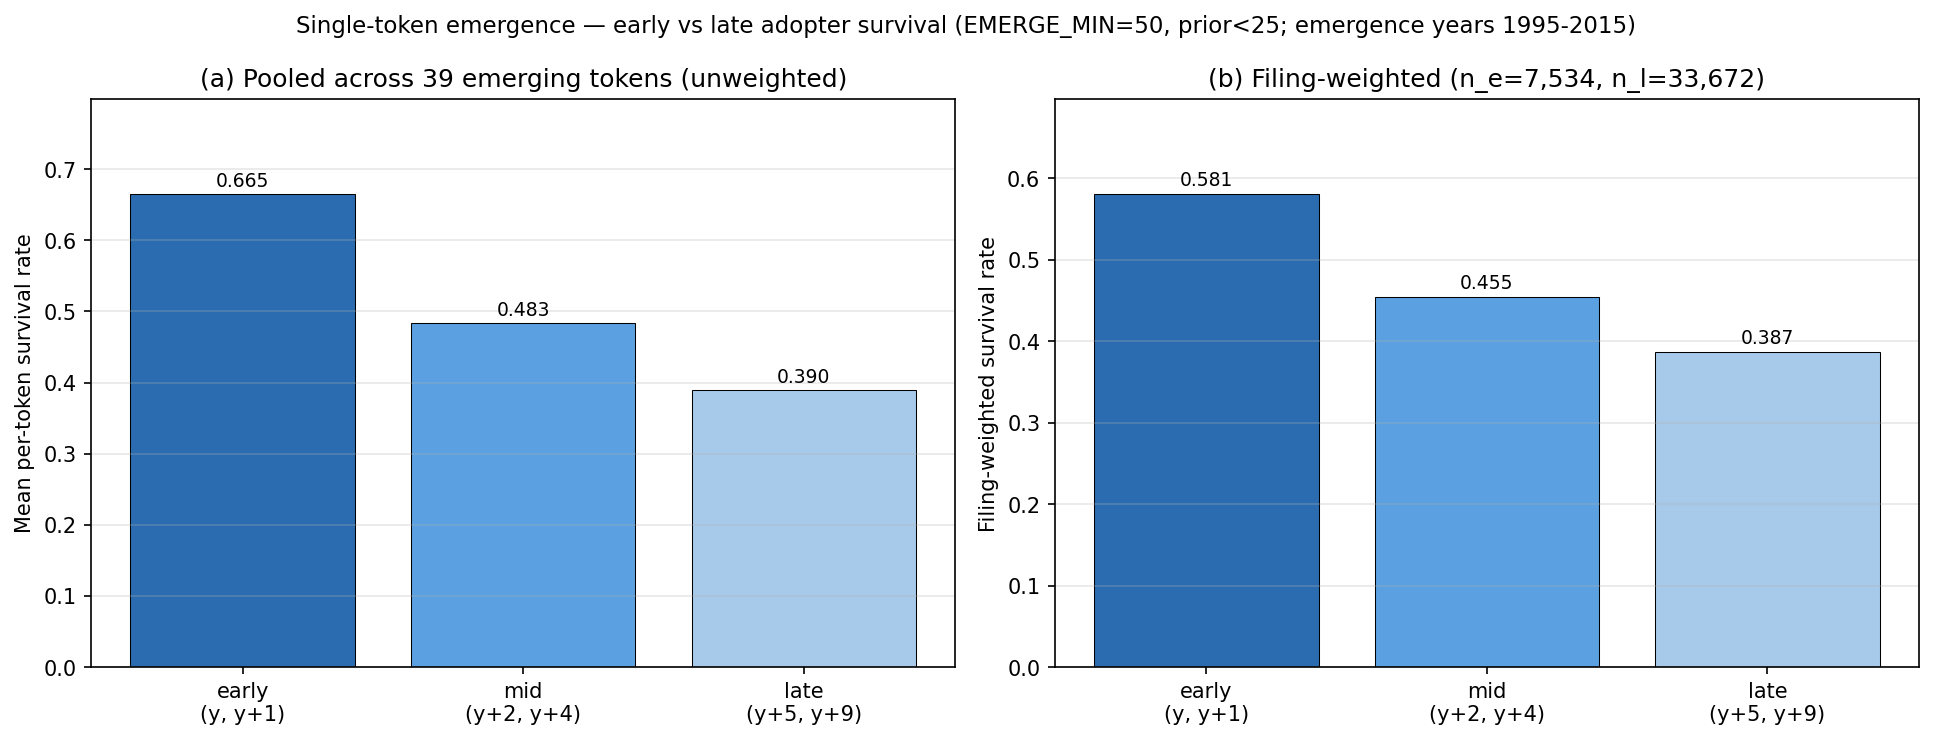

The file beside this chart, header and first rows:
nice_class, token, emergence_year, prior_doc_freq, n_early, surv_early, n_mid, surv_mid, n_late, surv_late, n_total, delta_late_minus_early
009, dvd, 1996, 4, 204, 0.5196, 1401, 0.6188, 4233, 0.5138, 21093, -0.005788
009, deploy, 1998, 14, 77, 0.7922, 91, 0.7582, 69, 0.3623, 803, -0.4299
009, e-commerce, 1998, 11, 650, 0.6985, 2087, 0.7115, 1354, 0.5716, 15895, -0.1268
009, auctions, 1999, 23, 170, 0.7882, 64, 0.5312, 126, 0.4683, 1800, -0.32
009, business-to-business, 1999, 19, 238, 0.7689, 85, 0.6824, 53, 0.2642, 799, -0.5048
009, extranet, 1999, 23, 187, 0.7647, 127, 0.5118, 120, 0.3667, 963, -0.398
009, portal, 1999, 17, 303, 0.8119, 246, 0.622, 757, 0.4954, 14152, -0.3165
009, asp, 2000, 6, 167, 0.6168, 293, 0.5017, 1110, 0.5198, 9496, -0.09695
009, commissioned, 2000, 14, 74, 0.8649, 30, 0.6, 70, 0.3286, 635, -0.5363
009, e-business, 2000, 18, 176, 0.7045, 37, 0.2432, 36, 0.25, 750, -0.4545
009, ecommerce, 2000, 18, 102, 0.8235, 38, 0.6316, 135, 0.6074, 1780, -0.2161
009, intent, 2000, 20, 118, 0.9831, 167, 1.0, 597, 0.9816, 3645, -0.001476
009, marketplaces, 2000, 20, 95, 0.6842, 37, 0.5676, 88, 0.5455, 3342, -0.1388
009, tattoo, 2000, 4, 65, 0.8923, 11, 0.5455, 25, 0.48, 1199, -0.4123
009, wap, 2000, 7, 93, 0.7312, 47, 0.5319, 320, 0.6062, 1474, -0.1249
009, bolsters, 2004, 15, 280, 0.6571, 247, 0.8826, 533, 0.3171, 1351, -0.3401
009, wager, 2004, 3, 376, 0.5878, 1093, 0.5288, 2438, 0.3663, 7033, -0.2215
009, assailants, 2006, 10, 69, 0.913, 21, 0.5238, 40, 0.375, 264, -0.538
009, disables, 2006, 15, 69, 0.9275, 24, 0.5417, 41, 0.4146, 285, -0.5129
009, easy-to-understand, 2006, 8, 592, 0.6959, 565, 0.5611, 983, 0.413, 3679, -0.2829
009, face-protection, 2006, 6, 75, 0.8, 58, 0.1552, 153, 0.2157, 753, -0.5843
009, radiation-measuring, 2006, 15, 85, 0.7647, 46, 0.3913, 65, 0.1692, 574, -0.5955
009, seismological, 2006, 6, 67, 0.8507, 8, 0.125, 22, 0.09091, 131, -0.7598
009, self-rescue, 2006, 18, 63, 0.8571, 17, 0.1176, 59, 0.2203, 330, -0.6368
009, handhelds, 2007, 13, 120, 0.9167, 45, 0.4889, 94, 0.4362, 405, -0.4805
009, inference, 2007, 21, 62, 1.0, 4, 0.25, 26, 0.2692, 214, -0.7308
009, singles, 2007, 23, 102, 0.9706, 6, 0.8333, 21, 0.4286, 183, -0.542
009, accommodates, 2008, 13, 134, 0.709, 308, 0.6234, 803, 0.5554, 2339, -0.1535
009, arcade-based, 2009, 22, 244, 0.6189, 602, 0.5299, 1038, 0.4884, 2084, -0.1304
009, mammal, 2009, 1, 91, 0.2637, 5, 0.4, 67, 0.1642, 261, -0.09956
009, non-active, 2009, 3, 91, 0.2637, 3, 0.0, 64, 0.1094, 255, -0.1544
009, surgeries, 2009, 19, 86, 0.186, 19, 0.1579, 88, 0.1477, 388, -0.03832
009, cloud-based, 2011, 19, 145, 0.4, 700, 0.48, 4237, 0.3998, 8943, -0.0001888
009, sharable, 2011, 8, 109, 0.5229, 184, 0.6522, 224, 0.5402, 672, 0.01724
009, cartomizers, 2013, 14, 90, 0.5111, 54, 0.6111, 51, 0.5686, 222, 0.05752
009, pachinkos, 2013, 3, 140, 0.4357, 75, 0.1067, 85, 0.2941, 316, -0.1416
009, invader, 2015, 0, 69, 0.02899, 7, 0.1429, 20, 0.25, 96, 0.221
009, iot, 2015, 9, 206, 0.4175, 1636, 0.4566, 3053, 0.3587, 4904, -0.05881
009, smartwatches, 2015, 14, 1450, 0.2055, 5800, 0.2247, 10374, 0.2378, 17638, 0.03229
